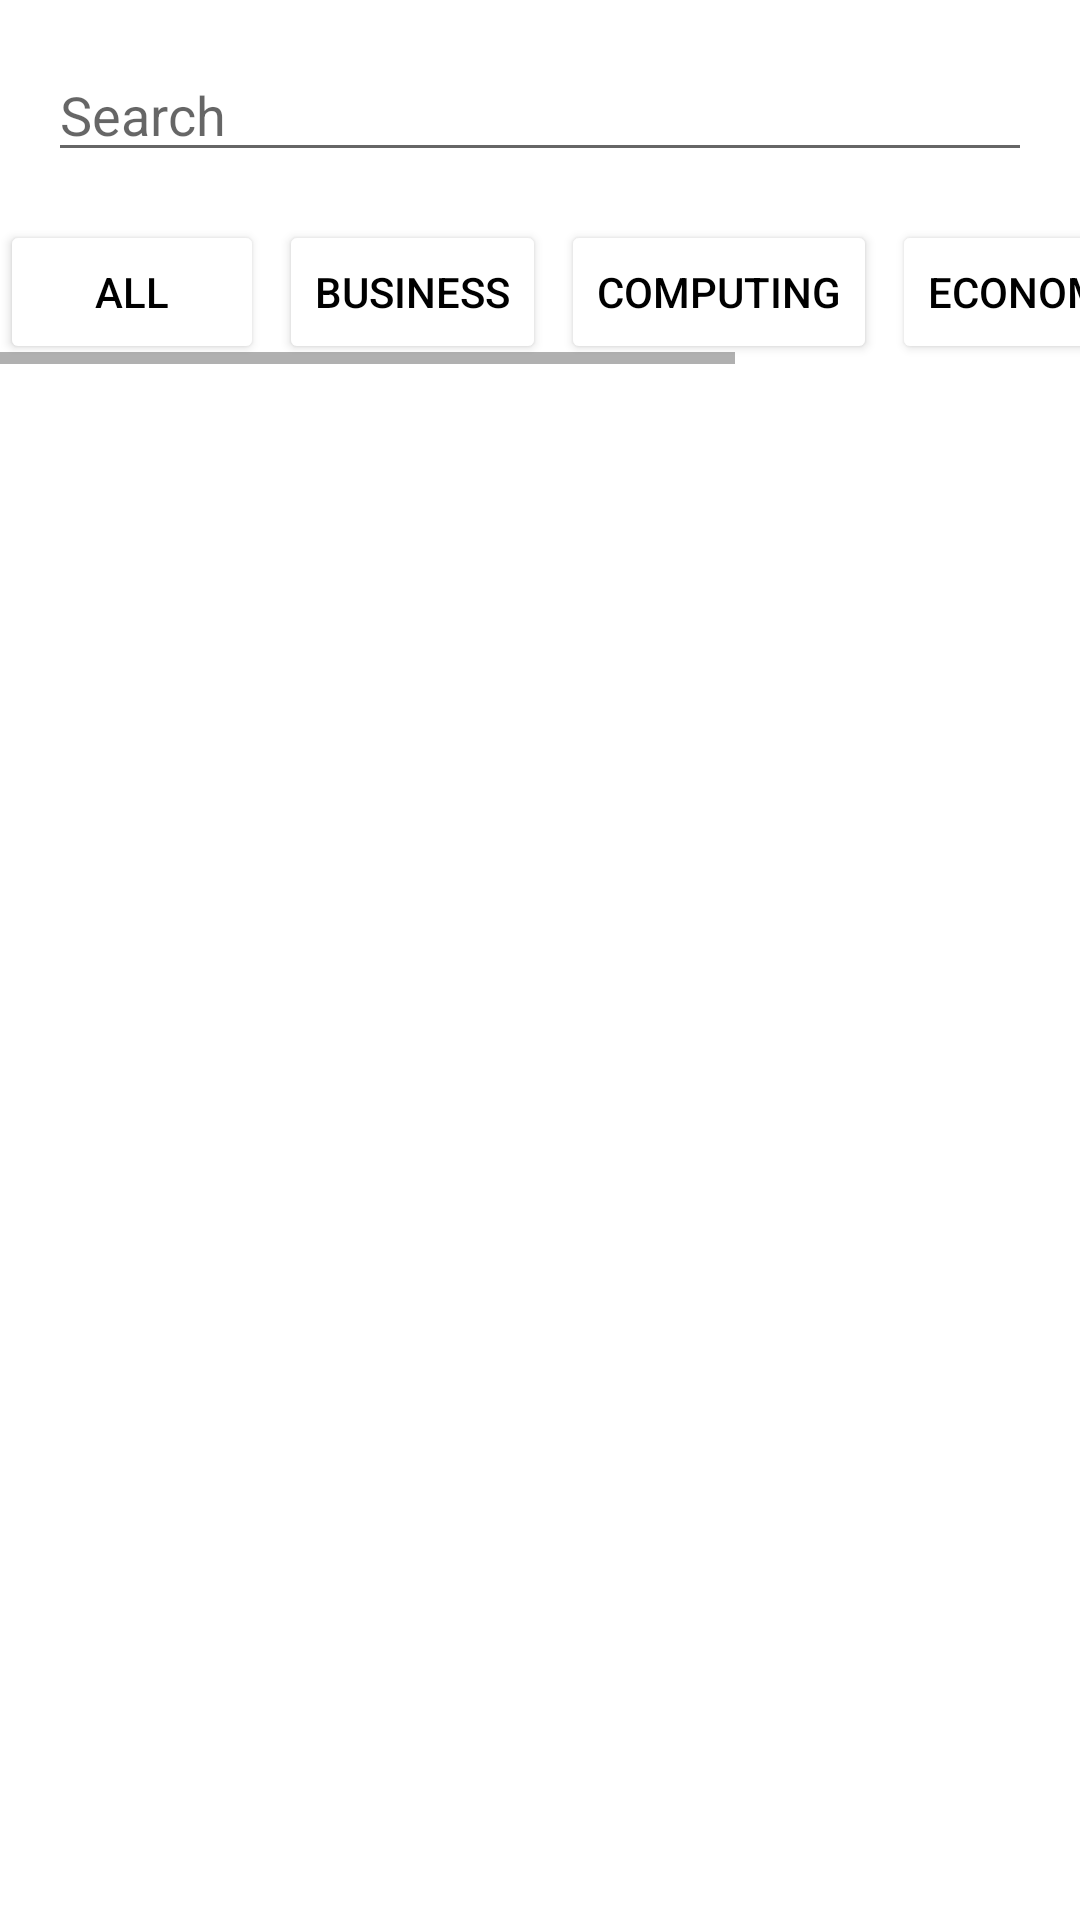

Produce the Android XML layout that renders to this screen, including the resource entries it uses.
<!-- AndroidManifest.xml: application theme Theme.UniMyPortalApp -->
<!-- res/layout/activity_library_search_catalog.xml -->
<?xml version="1.0" encoding="utf-8"?>
<LinearLayout xmlns:android="http://schemas.android.com/apk/res/android"
    xmlns:app="http://schemas.android.com/apk/res-auto"
    xmlns:tools="http://schemas.android.com/tools"
    android:layout_width="match_parent"
    android:layout_height="match_parent"
    android:orientation="vertical"
    tools:context=".views.LibrarySearchCatalogActivity">



    <LinearLayout
        android:layout_width="match_parent"
        android:layout_height="wrap_content">

        <EditText

            android:id="@+id/edittext"
            android:layout_width="match_parent"
            android:layout_height="wrap_content"
            android:layout_margin="16dp"
            android:hint="@string/Search"
            android:iconifiedByDefault="false"
            />

    </LinearLayout>
    <ScrollView
        android:layout_width="match_parent"
        android:layout_height="wrap_content"
        >
        <HorizontalScrollView
            android:layout_width="wrap_content"
            android:layout_height="wrap_content">


            <LinearLayout
                android:layout_width="match_parent"
                android:layout_height="wrap_content"
                android:orientation="horizontal">

                <Button
                    android:id="@+id/btn_all"
                    android:layout_width="wrap_content"
                    android:layout_height="wrap_content"
                    android:layout_marginRight="5dp"
                    android:text="All"
                    android:textColor="@color/black"
                    android:backgroundTint="@color/white">
                    >
                </Button>

                <Button
                    android:id="@+id/btn_bussiness"
                    android:layout_width="wrap_content"
                    android:layout_height="wrap_content"
                    android:layout_marginRight="5dp"
                    android:text="Business"
                    android:textColor="@color/black"
                    android:backgroundTint="@color/white">
                </Button>

                computing
                <Button
                    android:id="@+id/btn_computing"
                    android:layout_width="wrap_content"
                    android:layout_height="wrap_content"
                    android:layout_marginRight="5dp"
                    android:text="Computing"
                    android:textColor="@color/black"
                    android:backgroundTint="@color/white">
                </Button>

                <Button
                    android:id="@+id/btn_ecomonics"
                    android:layout_width="wrap_content"
                    android:layout_height="wrap_content"
                    android:layout_marginRight="5dp"
                    android:text="Economics"
                    android:textColor="@color/black"
                    android:backgroundTint="@color/white">
                </Button>
                <Button
                    android:id="@+id/btn_math"
                    android:layout_width="wrap_content"
                    android:layout_height="wrap_content"
                    android:text="Mathematics"
                    android:textColor="@color/black"
                    android:backgroundTint="@color/white">
                </Button>

            </LinearLayout>
        </HorizontalScrollView>
    </ScrollView>
    <LinearLayout
        android:layout_width="match_parent"
        android:layout_height="wrap_content"
        android:orientation="horizontal"
        android:layout_marginTop="10dp">
        
        <androidx.recyclerview.widget.RecyclerView
            android:id="@+id/bookRecyclerView"
            android:layout_width="match_parent"
            android:layout_height="match_parent"/>
    </LinearLayout>
</LinearLayout>
<!-- resources referenced by this layout -->
<resources>
  <color name="black">#FF000000</color>
  <color name="white">#FFFFFFFF</color>
  <string name="Search">Search</string>
  <style name="Theme.UniMyPortalApp" parent="Theme.MaterialComponents.DayNight.DarkActionBar">
          
          <item name="colorPrimary">@color/purple_500</item>
          <item name="colorPrimaryVariant">@color/purple_700</item>
          <item name="colorOnPrimary">@color/white</item>
          
          <item name="colorSecondary">@color/teal_200</item>
          <item name="colorSecondaryVariant">@color/teal_700</item>
          <item name="colorOnSecondary">@color/black</item>
          
          <item name="android:statusBarColor" tools:targetApi="l">?attr/colorPrimaryVariant</item>
          
      </style>
  <color name="purple_500">#FF6200EE</color>
  <color name="purple_700">#FF3700B3</color>
  <color name="teal_200">#FF03DAC5</color>
  <color name="teal_700">#FF018786</color>
</resources>
